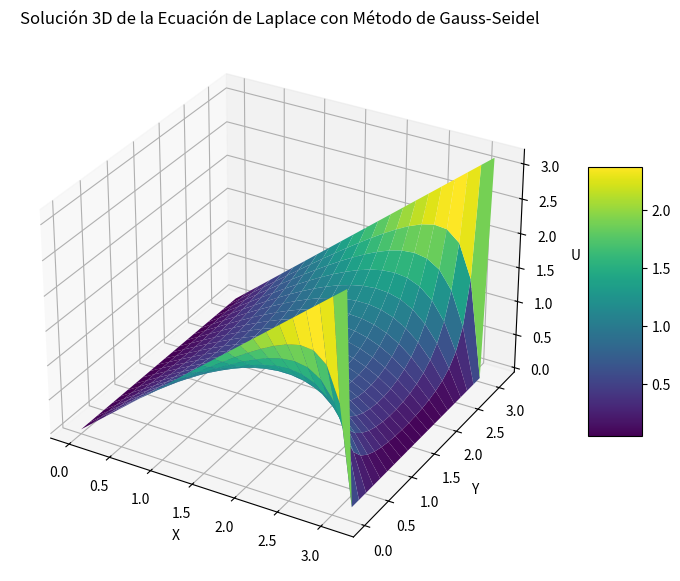

Write the Python code that produced this figure.
import numpy as np
import matplotlib.pyplot as plt
from mpl_toolkits.mplot3d import Axes3D

# ecuacion de poisson

# Parámetros de la simulación
N = 20  # Tamaño de la malla (N+2 x N+2 para incluir las fronteras)
tol = 1e-4  # Tolerancia para la convergencia
max_iter = 5000  # Número máximo de iteraciones
pi = np.pi
dx = pi / (N + 1)  # Distancia entre puntos en la malla

# Inicialización de la malla con ceros (incluyendo las condiciones de contorno)
u = np.zeros((N+2, N+2))

# Aplicar las condiciones de contorno
y = np.linspace(0, pi, N+2)
u[0, :] = y  # u(0, y) = y
u[-1, :] = y  # u(pi, y) = y
# u(x, 0) = 0 y u(x, pi) = 0 ya están aplicados por la inicialización a ceros

# Implementación del método de Gauss-Seidel
def gauss_seidel(u, tol, max_iter):
    for it in range(max_iter):
        u_old = u.copy()
        
        for i in range(1, N+1):
            for j in range(1, N+1):
                # Actualización de Gauss-Seidel para la ecuación de Laplace
                u[i, j] = 0.25 * (u_old[i+1, j] + u[i-1, j] + u_old[i, j+1] + u[i, j-1])
                
        # Criterio de convergencia
        diff = np.max(np.abs(u - u_old))
        if diff < tol:
            print(f"Convergencia alcanzada después de {it+1} iteraciones.")
            return u
    print("Número máximo de iteraciones alcanzado.")
    return u

# Resolver la ecuación
u_sol = gauss_seidel(u, tol, max_iter)

# Crear la malla de coordenadas
x = np.linspace(0, pi, N+2)
y = np.linspace(0, pi, N+2)
X, Y = np.meshgrid(x, y)

# Gráfico 3D de la solución
fig = plt.figure(figsize=(10, 7))
ax = fig.add_subplot(111, projection='3d')

# Superficie
surf = ax.plot_surface(X, Y, u_sol, cmap='viridis', edgecolor='none')

# Configuración del gráfico
ax.set_title('Solución 3D de la Ecuación de Laplace con Método de Gauss-Seidel')
ax.set_xlabel('X')
ax.set_ylabel('Y')
ax.set_zlabel('U')
fig.colorbar(surf, shrink=0.5, aspect=5)

plt.show()
